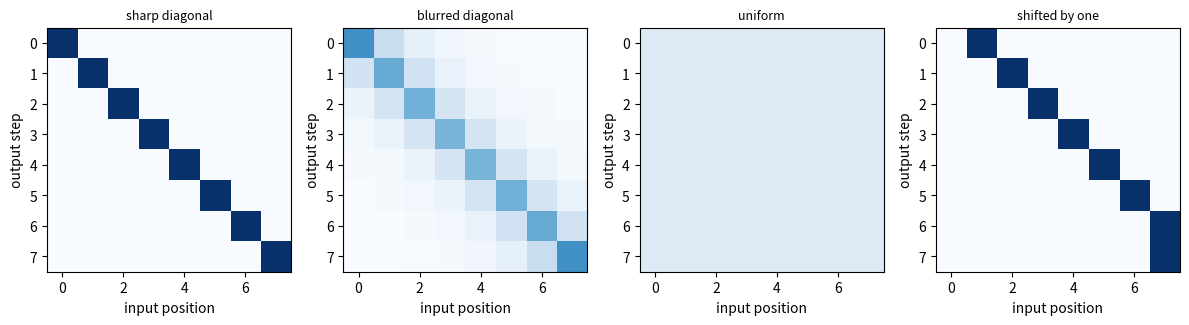

Write Python code to recreate this figure.
"""
Day 72 Exercise -- Measuring an Alignment

Today's lesson read a trained model's attention weights. This exercise
isolates the three measurements it used, on weight matrices built by hand
so the right answers are known in advance:

  argmax on target   share of output steps whose largest weight is on the right input
  weight on target   the average weight placed on the right input
  entropy            how spread out each row is: 0 = one position, log(n) = even

and draws them as a heatmap (rows: output steps, columns: input positions).
"""
import numpy as np                                    # numpy: every array/matrix operation below is built on this
import matplotlib                                      # matplotlib: only its Agg backend and pyplot are used
matplotlib.use("Agg")                                   # render to files, not a screen
import matplotlib.pyplot as plt                         # the plotting API


def alignment_metrics(W, target):                       # NEW: W (steps, n) rows of weights; target[j] = right input for step j
    j = np.arange(len(target))                            # output steps
    entropy = -(W * np.log(W + 1e-12)).sum(axis=1)        # one number per row
    return (W.argmax(axis=1) == target).mean(), W[j, target].mean(), entropy.mean()


def rows_softmax(S):                                    # each row of scores into weights
    E = np.exp(S - S.max(axis=1, keepdims=True))          # subtract each row's max, exponentiate
    return E / E.sum(axis=1, keepdims=True)               # each row sums to 1


n = 8                                                     # 8 output steps over 8 input positions
target = np.arange(n)                                     # COPY: step j should look at position j
dist = np.abs(np.arange(n)[:, None] - np.arange(n)[None, :])  # how far each position is from each step's target
cases = {"sharp diagonal": rows_softmax(-8.0 * dist),     # almost all weight on the target
         "blurred diagonal": rows_softmax(-1.0 * dist),   # weight leaks to neighbours
         "uniform": np.full((n, n), 1 / n),               # no preference at all
         "shifted by one": rows_softmax(-8.0 * np.abs(np.arange(n)[:, None] + 1 - np.arange(n)[None, :]))}  # looks one step late

print(f"{'matrix':<18}{'argmax on target':>18}{'weight on target':>18}{'entropy':>9}   (log n = {np.log(n):.3f})")
for name, W in cases.items():                             # each hand-built matrix
    a, w, e = alignment_metrics(W, target)                # the three measurements
    print(f"{name:<18}{a:>18.3f}{w:>18.3f}{e:>9.3f}")

fig, axes = plt.subplots(1, 4, figsize=(12, 3.2))          # one heatmap per case
for ax, (name, W) in zip(axes, cases.items()):
    ax.imshow(W, cmap="Blues", vmin=0, vmax=1)              # dark = large weight
    ax.set_title(name, fontsize=9); ax.set_xlabel("input position"); ax.set_ylabel("output step")
plt.tight_layout(); plt.savefig("day72_exercise_heatmaps.png", dpi=100); plt.close()
print("saved day72_exercise_heatmaps.png")
